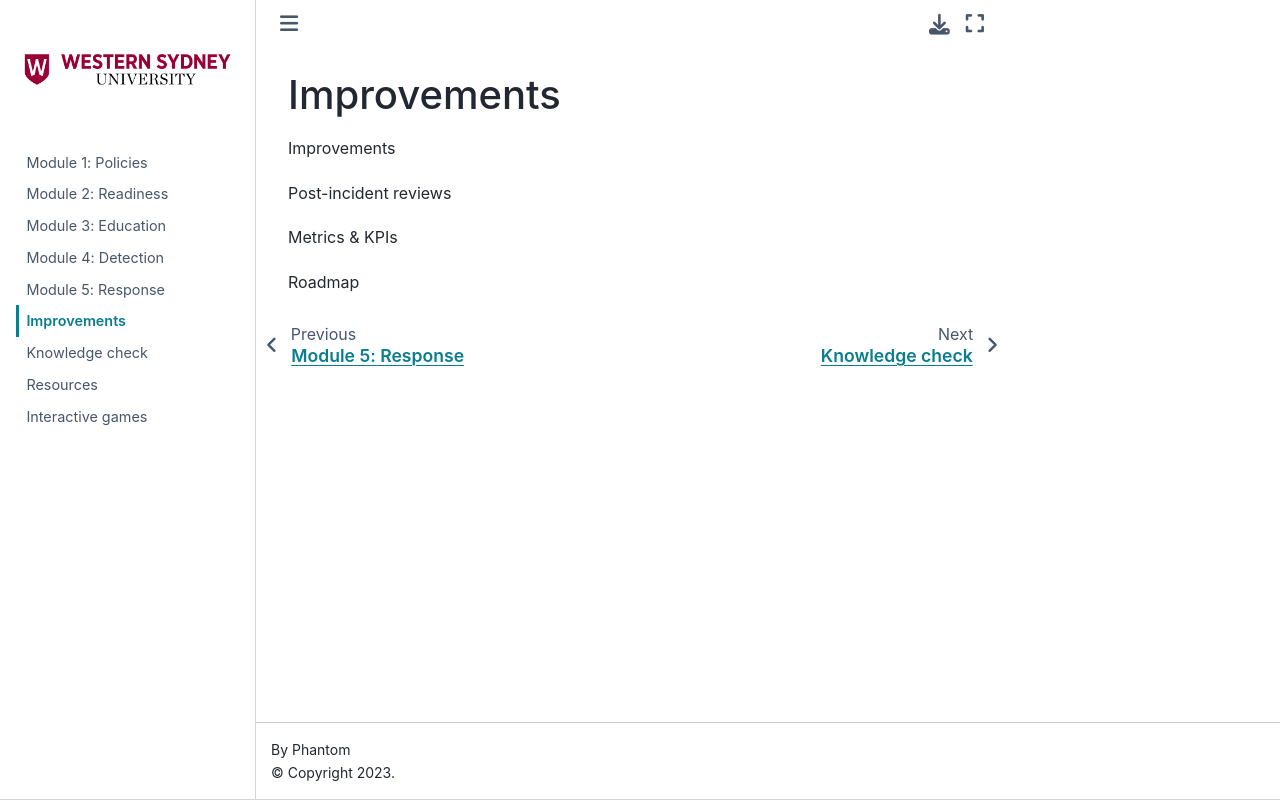

repository: gatsbywelles/DeepFake-Detection-Learning-Modules · page: improvements.html · generator: jekyll

# Improvements
Improvements

Post-incident reviews

Metrics & KPIs

Roadmap
